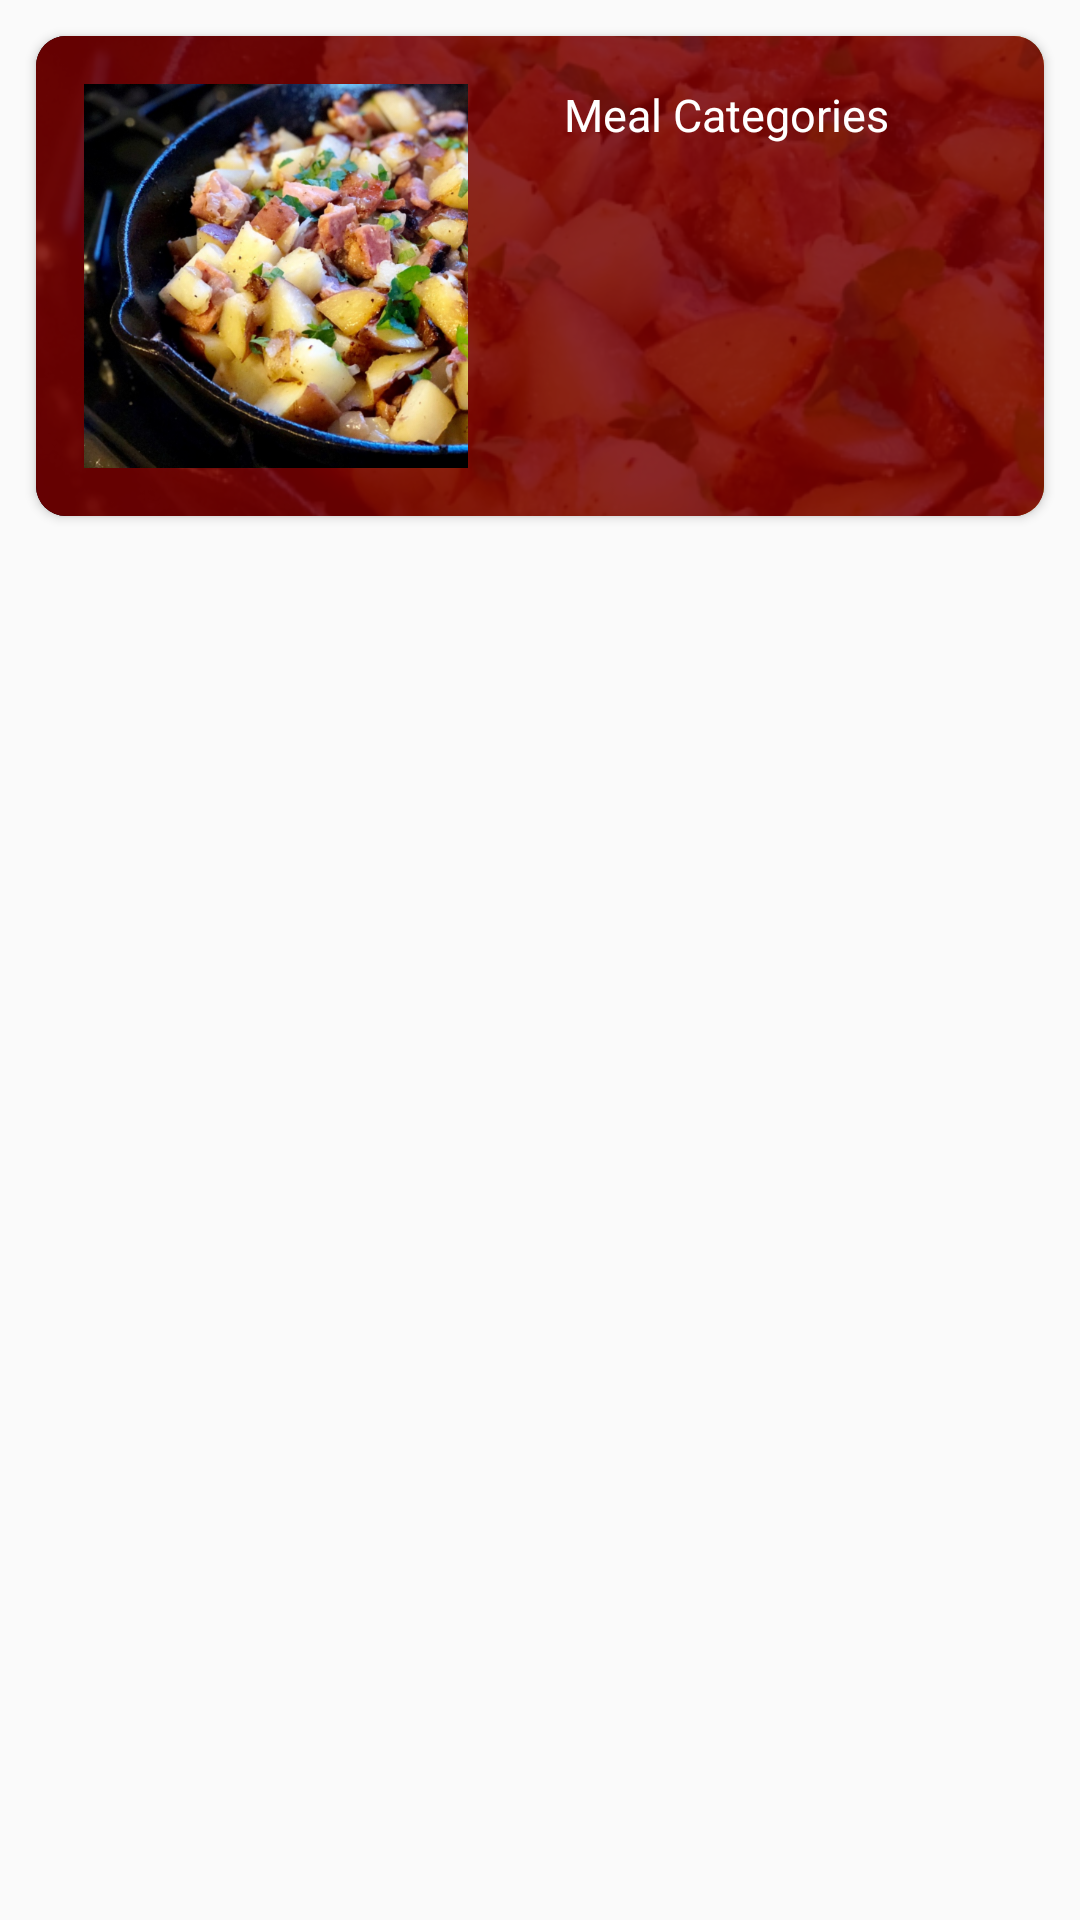

Layout XML and referenced resources for this Android screen:
<!-- AndroidManifest.xml: activity theme AppTheme -->
<!-- res/layout/fragment_category.xml -->
<?xml version="1.0" encoding="utf-8"?>
<FrameLayout xmlns:android="http://schemas.android.com/apk/res/android"
    xmlns:app="http://schemas.android.com/apk/res-auto"
    xmlns:tools="http://schemas.android.com/tools"
    android:layout_width="match_parent"
    android:layout_height="match_parent"
    tools:context=".ui.categoryActivity.CategoryFragment">

    

    <android.support.v4.widget.NestedScrollView
        android:layout_width="match_parent"
        android:layout_height="match_parent">

        <RelativeLayout
            android:layout_width="match_parent"
            android:layout_height="match_parent">

            <android.support.v7.widget.CardView
                android:id="@+id/cardCategory"
                android:layout_width="match_parent"
                android:layout_height="160dp"
                android:layout_margin="12dp"
                android:foreground="?attr/selectableItemBackground"
                app:cardBackgroundColor="@color/colorPrimary"
                app:cardCornerRadius="10dp">

                <RelativeLayout
                    android:layout_width="match_parent"
                    android:layout_height="wrap_content">

                    <ImageView
                        android:id="@+id/imageCategoryBg"
                        android:layout_width="match_parent"
                        android:layout_height="match_parent"
                        android:scaleType="centerCrop"
                        android:src="@drawable/sample_image_meal" />

                    <ImageView
                        android:layout_width="match_parent"
                        android:layout_height="match_parent"
                        android:background="#D9770202" />

                    <ImageView
                        android:id="@+id/imageCategory"
                        android:layout_width="160dp"
                        android:layout_height="160dp"
                        android:padding="16dp"
                        android:scaleType="fitStart"
                        android:src="@drawable/sample_image_meal" />

                    <TextView
                        android:id="@+id/textCategory"
                        android:layout_width="match_parent"
                        android:layout_height="wrap_content"
                        android:layout_toEndOf="@id/imageCategory"
                        android:layout_toRightOf="@id/imageCategory"
                        android:ellipsize="end"
                        android:maxLines="7"
                        android:padding="16dp"
                        android:text="@string/meal_categories"
                        android:textColor="@color/colorWhite"
                        android:textSize="15sp" />
                </RelativeLayout>
            </android.support.v7.widget.CardView>

            <android.support.v7.widget.RecyclerView
                android:id="@+id/recyclerView"
                android:layout_width="match_parent"
                android:layout_height="wrap_content"
                android:layout_below="@id/cardCategory"
                android:layout_marginLeft="8dp"
                android:layout_marginRight="8dp" />

            <ProgressBar
                android:id="@+id/progressBar"
                android:layout_width="wrap_content"
                android:layout_height="wrap_content"
                android:layout_below="@id/cardCategory"
                android:layout_centerHorizontal="true"
                android:layout_marginTop="20dp" />
        </RelativeLayout>
    </android.support.v4.widget.NestedScrollView>

</FrameLayout>
<!-- resources referenced by this layout -->
<resources>
  <color name="colorPrimary">#85001F</color>
  <color name="colorWhite">#FFFFFF</color>
  <!-- drawable sample_image_meal: png bitmap (drawable-hdpi, 691662 bytes) -->
  <string name="meal_categories">Meal Categories</string>
  <style name="AppTheme" parent="Theme.AppCompat.Light.DarkActionBar">
          
          <item name="colorPrimary">@color/colorPrimary</item>
          <item name="colorPrimaryDark">@color/colorPrimaryDark</item>
          <item name="colorAccent">@color/colorAccent</item>
          <item name="windowActionBar">false</item>
          <item name="windowNoTitle">true</item>
      </style>
  <color name="colorPrimaryDark">#630118</color>
  <color name="colorAccent">#D8211B</color>
</resources>
